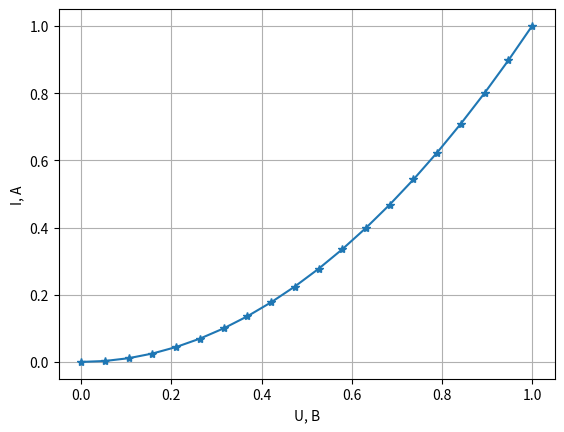

Write the Python code that produced this figure.
#!/usr/bin/env python3
# -*- coding: utf-8 -*-
"""
Created on Wed Nov  7 18:37:48 2018

[redacted]
"""
import numpy as np
import matplotlib.pyplot as plt


x = np.linspace(0,1,20)
y = x**2
f = plt.figure(0)
plt.clf()
plt.plot(x, y,'-*')
plt.xlabel('U, B')
plt.ylabel('I, A')
plt.grid()
f.show()
input('Нажимите любую клавишу для продолжения...')